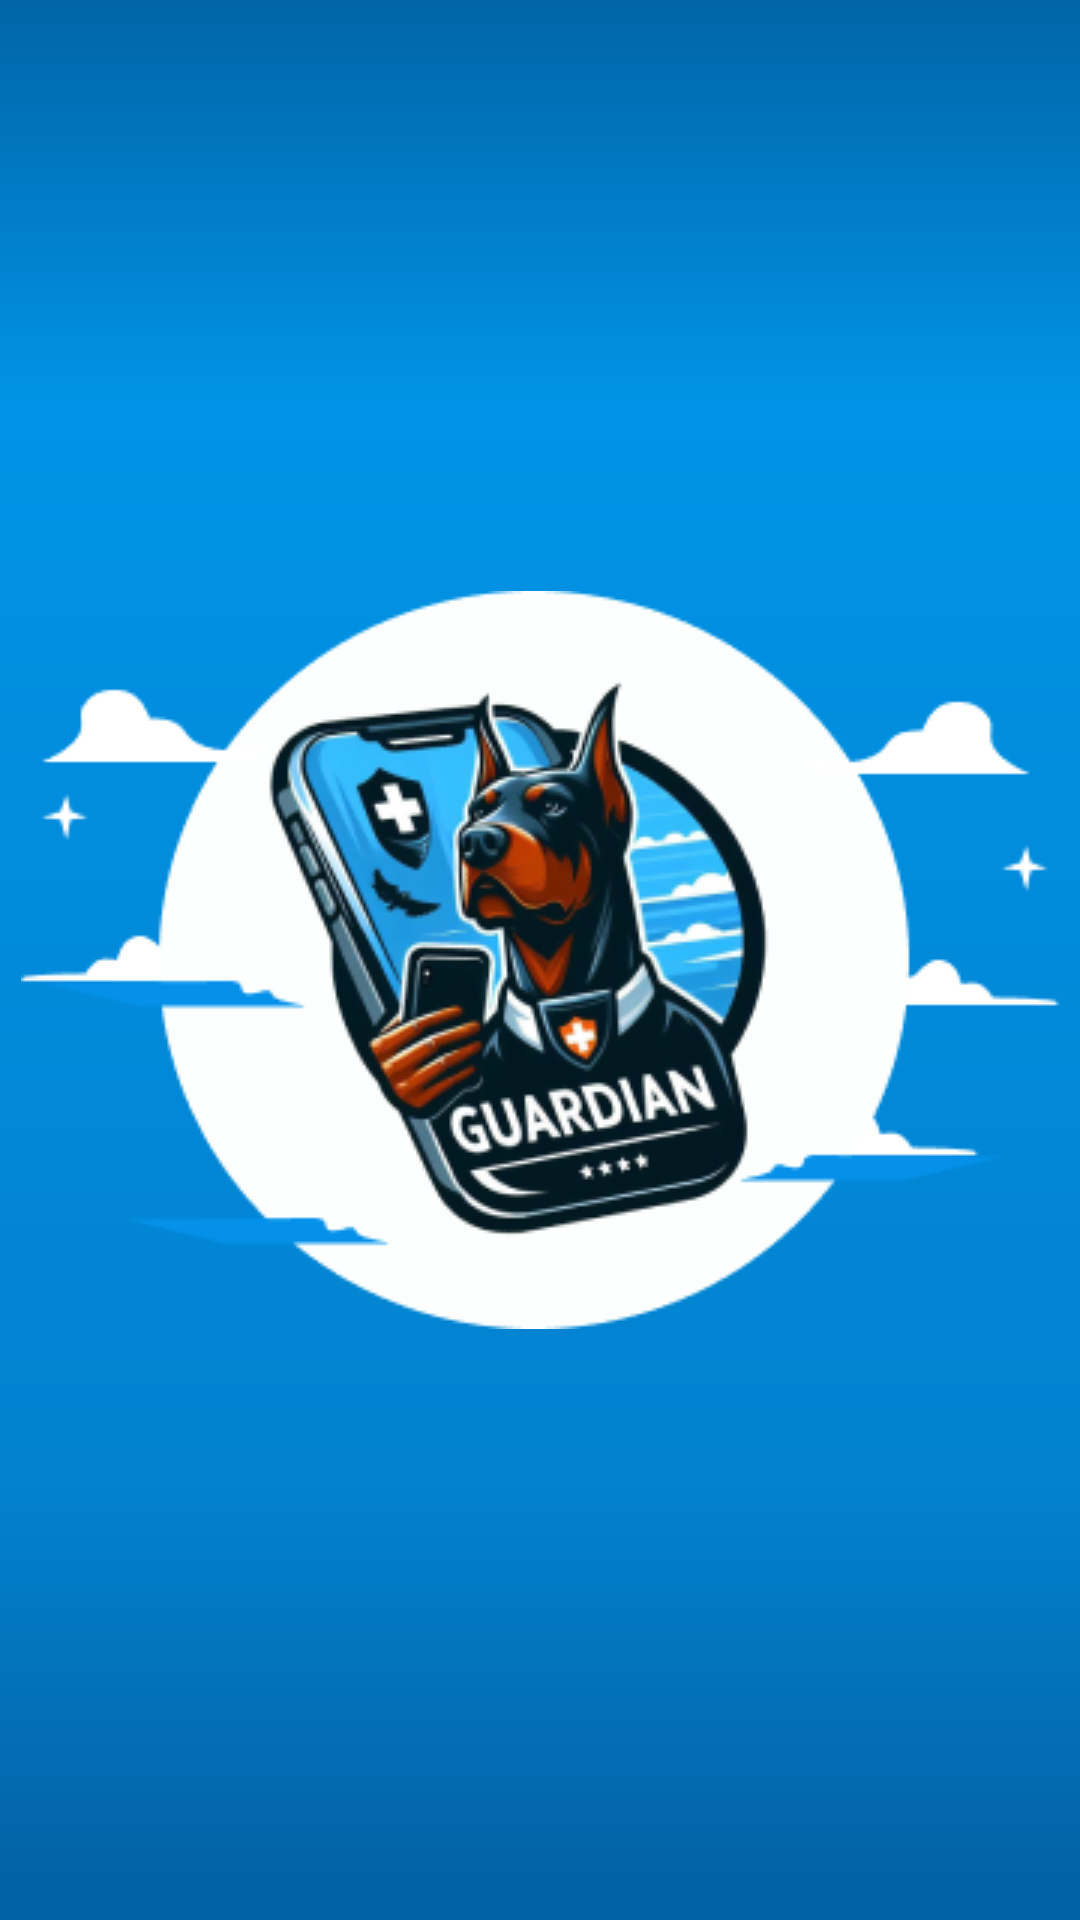

Reconstruct the res/layout file that produces this screen, plus the resources it refers to.
<!-- AndroidManifest.xml: application theme Theme.PruebaNTT -->
<!-- res/layout/activity_victima.xml -->
<?xml version="1.0" encoding="utf-8"?>
<androidx.constraintlayout.widget.ConstraintLayout xmlns:android="http://schemas.android.com/apk/res/android"
    xmlns:app="http://schemas.android.com/apk/res-auto"
    xmlns:tools="http://schemas.android.com/tools"
    android:layout_width="match_parent"
    android:layout_height="match_parent"
    android:background="@drawable/rectangle_2"
    tools:context=".ui.user_victima.Victima">
    <ImageButton
        android:layout_width="wrap_content"
        android:layout_height="wrap_content"
        app:layout_constraintTop_toTopOf="parent"
        app:layout_constraintBottom_toBottomOf="parent"
        app:layout_constraintStart_toStartOf="parent"
        app:layout_constraintEnd_toEndOf="parent"
        android:background="@drawable/group_12"/>

</androidx.constraintlayout.widget.ConstraintLayout>
<!-- resources referenced by this layout -->
<resources>
  <!-- drawable group_12: png bitmap (drawable, 63807 bytes) -->
  <!-- drawable rectangle_2 (drawable) -->
  <vector xmlns:android="http://schemas.android.com/apk/res/android"
      xmlns:aapt="http://schemas.android.com/aapt"
      android:width="360dp"
      android:height="558dp"
      android:viewportWidth="360"
      android:viewportHeight="558">
    <path
        android:pathData="M0,0h360v558h-360z">
      <aapt:attr name="android:fillColor">
        <gradient 
            android:startX="180"
            android:startY="0"
            android:endX="180"
            android:endY="558"
            android:type="linear">
          <item android:offset="0" android:color="#FF0065A7"/>
          <item android:offset="0.21" android:color="#FF0193E6"/>
          <item android:offset="0.77" android:color="#FF0282CF"/>
          <item android:offset="0.98" android:color="#FF0362A6"/>
        </gradient>
      </aapt:attr>
    </path>
  </vector>
  <style name="Theme.PruebaNTT" parent="Base.Theme.PruebaNTT" />
  <style name="Base.Theme.PruebaNTT" parent="Theme.Material3.Light.NoActionBar">
          
          
      </style>
</resources>
